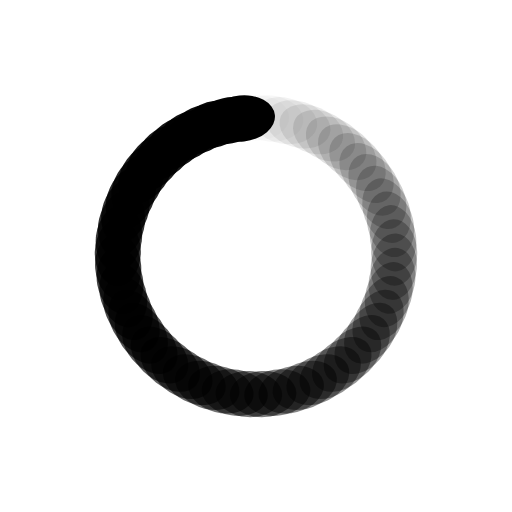
t = 0.00 s
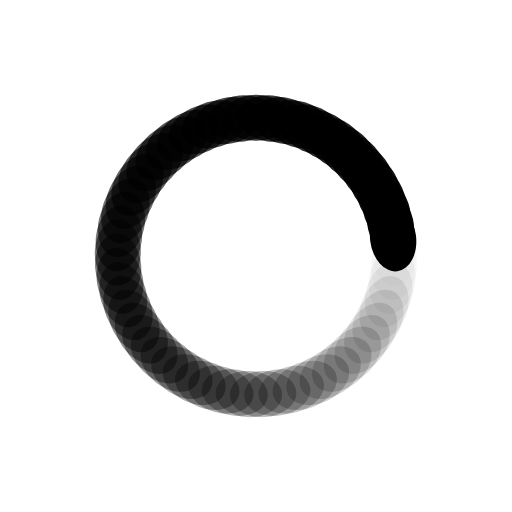
t = 0.25 s
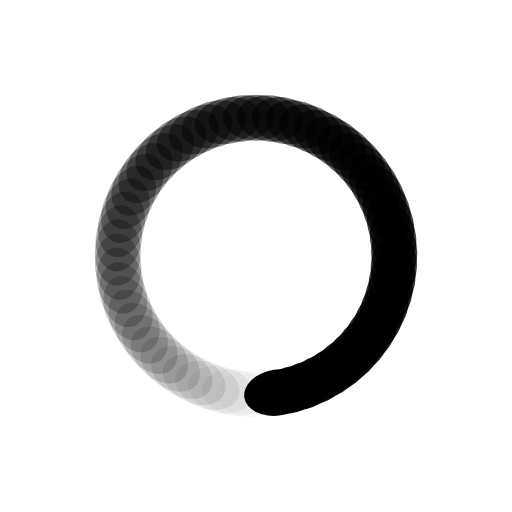
t = 0.50 s
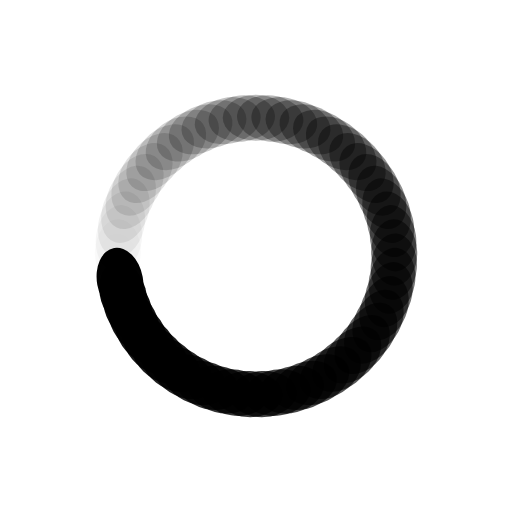
t = 0.75 s

The animated SVG that drew these frames (rendered in a browser with its animation timeline set to each time). Animation: 61 SMIL elements (animate=61); one cycle of 1.00 s, repeats indefinitely.

<?xml version="1.0" encoding="utf-8"?>
<svg xmlns="http://www.w3.org/2000/svg" xmlns:xlink="http://www.w3.org/1999/xlink" style="margin: auto; background: none; display: block; shape-rendering: auto; animation-play-state: running; animation-delay: 0s;" width="200px" height="200px" viewBox="0 0 100 100" preserveAspectRatio="xMidYMid">
<g transform="rotate(0 50 50)" style="animation-play-state: running; animation-delay: 0s;">
  <rect x="43.5" y="18.5" rx="6.5" ry="4.5" width="13" height="9" fill="#000000" style="animation-play-state: running; animation-delay: 0s;">
    <animate attributeName="opacity" values="1;0" keyTimes="0;1" dur="1s" begin="-0.9836065573770492s" repeatCount="indefinite" style="animation-play-state: running; animation-delay: 0s;"></animate>
  </rect>
</g><g transform="rotate(5.901639344262295 50 50)" style="animation-play-state: running; animation-delay: 0s;">
  <rect x="43.5" y="18.5" rx="6.5" ry="4.5" width="13" height="9" fill="#000000" style="animation-play-state: running; animation-delay: 0s;">
    <animate attributeName="opacity" values="1;0" keyTimes="0;1" dur="1s" begin="-0.9672131147540983s" repeatCount="indefinite" style="animation-play-state: running; animation-delay: 0s;"></animate>
  </rect>
</g><g transform="rotate(11.80327868852459 50 50)" style="animation-play-state: running; animation-delay: 0s;">
  <rect x="43.5" y="18.5" rx="6.5" ry="4.5" width="13" height="9" fill="#000000" style="animation-play-state: running; animation-delay: 0s;">
    <animate attributeName="opacity" values="1;0" keyTimes="0;1" dur="1s" begin="-0.9508196721311475s" repeatCount="indefinite" style="animation-play-state: running; animation-delay: 0s;"></animate>
  </rect>
</g><g transform="rotate(17.704918032786885 50 50)" style="animation-play-state: running; animation-delay: 0s;">
  <rect x="43.5" y="18.5" rx="6.5" ry="4.5" width="13" height="9" fill="#000000" style="animation-play-state: running; animation-delay: 0s;">
    <animate attributeName="opacity" values="1;0" keyTimes="0;1" dur="1s" begin="-0.9344262295081968s" repeatCount="indefinite" style="animation-play-state: running; animation-delay: 0s;"></animate>
  </rect>
</g><g transform="rotate(23.60655737704918 50 50)" style="animation-play-state: running; animation-delay: 0s;">
  <rect x="43.5" y="18.5" rx="6.5" ry="4.5" width="13" height="9" fill="#000000" style="animation-play-state: running; animation-delay: 0s;">
    <animate attributeName="opacity" values="1;0" keyTimes="0;1" dur="1s" begin="-0.9180327868852459s" repeatCount="indefinite" style="animation-play-state: running; animation-delay: 0s;"></animate>
  </rect>
</g><g transform="rotate(29.508196721311474 50 50)" style="animation-play-state: running; animation-delay: 0s;">
  <rect x="43.5" y="18.5" rx="6.5" ry="4.5" width="13" height="9" fill="#000000" style="animation-play-state: running; animation-delay: 0s;">
    <animate attributeName="opacity" values="1;0" keyTimes="0;1" dur="1s" begin="-0.9016393442622951s" repeatCount="indefinite" style="animation-play-state: running; animation-delay: 0s;"></animate>
  </rect>
</g><g transform="rotate(35.40983606557377 50 50)" style="animation-play-state: running; animation-delay: 0s;">
  <rect x="43.5" y="18.5" rx="6.5" ry="4.5" width="13" height="9" fill="#000000" style="animation-play-state: running; animation-delay: 0s;">
    <animate attributeName="opacity" values="1;0" keyTimes="0;1" dur="1s" begin="-0.8852459016393442s" repeatCount="indefinite" style="animation-play-state: running; animation-delay: 0s;"></animate>
  </rect>
</g><g transform="rotate(41.31147540983606 50 50)" style="animation-play-state: running; animation-delay: 0s;">
  <rect x="43.5" y="18.5" rx="6.5" ry="4.5" width="13" height="9" fill="#000000" style="animation-play-state: running; animation-delay: 0s;">
    <animate attributeName="opacity" values="1;0" keyTimes="0;1" dur="1s" begin="-0.8688524590163934s" repeatCount="indefinite" style="animation-play-state: running; animation-delay: 0s;"></animate>
  </rect>
</g><g transform="rotate(47.21311475409836 50 50)" style="animation-play-state: running; animation-delay: 0s;">
  <rect x="43.5" y="18.5" rx="6.5" ry="4.5" width="13" height="9" fill="#000000" style="animation-play-state: running; animation-delay: 0s;">
    <animate attributeName="opacity" values="1;0" keyTimes="0;1" dur="1s" begin="-0.8524590163934426s" repeatCount="indefinite" style="animation-play-state: running; animation-delay: 0s;"></animate>
  </rect>
</g><g transform="rotate(53.114754098360656 50 50)" style="animation-play-state: running; animation-delay: 0s;">
  <rect x="43.5" y="18.5" rx="6.5" ry="4.5" width="13" height="9" fill="#000000" style="animation-play-state: running; animation-delay: 0s;">
    <animate attributeName="opacity" values="1;0" keyTimes="0;1" dur="1s" begin="-0.8360655737704918s" repeatCount="indefinite" style="animation-play-state: running; animation-delay: 0s;"></animate>
  </rect>
</g><g transform="rotate(59.01639344262295 50 50)" style="animation-play-state: running; animation-delay: 0s;">
  <rect x="43.5" y="18.5" rx="6.5" ry="4.5" width="13" height="9" fill="#000000" style="animation-play-state: running; animation-delay: 0s;">
    <animate attributeName="opacity" values="1;0" keyTimes="0;1" dur="1s" begin="-0.819672131147541s" repeatCount="indefinite" style="animation-play-state: running; animation-delay: 0s;"></animate>
  </rect>
</g><g transform="rotate(64.91803278688525 50 50)" style="animation-play-state: running; animation-delay: 0s;">
  <rect x="43.5" y="18.5" rx="6.5" ry="4.5" width="13" height="9" fill="#000000" style="animation-play-state: running; animation-delay: 0s;">
    <animate attributeName="opacity" values="1;0" keyTimes="0;1" dur="1s" begin="-0.8032786885245902s" repeatCount="indefinite" style="animation-play-state: running; animation-delay: 0s;"></animate>
  </rect>
</g><g transform="rotate(70.81967213114754 50 50)" style="animation-play-state: running; animation-delay: 0s;">
  <rect x="43.5" y="18.5" rx="6.5" ry="4.5" width="13" height="9" fill="#000000" style="animation-play-state: running; animation-delay: 0s;">
    <animate attributeName="opacity" values="1;0" keyTimes="0;1" dur="1s" begin="-0.7868852459016393s" repeatCount="indefinite" style="animation-play-state: running; animation-delay: 0s;"></animate>
  </rect>
</g><g transform="rotate(76.72131147540983 50 50)" style="animation-play-state: running; animation-delay: 0s;">
  <rect x="43.5" y="18.5" rx="6.5" ry="4.5" width="13" height="9" fill="#000000" style="animation-play-state: running; animation-delay: 0s;">
    <animate attributeName="opacity" values="1;0" keyTimes="0;1" dur="1s" begin="-0.7704918032786885s" repeatCount="indefinite" style="animation-play-state: running; animation-delay: 0s;"></animate>
  </rect>
</g><g transform="rotate(82.62295081967213 50 50)" style="animation-play-state: running; animation-delay: 0s;">
  <rect x="43.5" y="18.5" rx="6.5" ry="4.5" width="13" height="9" fill="#000000" style="animation-play-state: running; animation-delay: 0s;">
    <animate attributeName="opacity" values="1;0" keyTimes="0;1" dur="1s" begin="-0.7540983606557377s" repeatCount="indefinite" style="animation-play-state: running; animation-delay: 0s;"></animate>
  </rect>
</g><g transform="rotate(88.52459016393442 50 50)" style="animation-play-state: running; animation-delay: 0s;">
  <rect x="43.5" y="18.5" rx="6.5" ry="4.5" width="13" height="9" fill="#000000" style="animation-play-state: running; animation-delay: 0s;">
    <animate attributeName="opacity" values="1;0" keyTimes="0;1" dur="1s" begin="-0.7377049180327869s" repeatCount="indefinite" style="animation-play-state: running; animation-delay: 0s;"></animate>
  </rect>
</g><g transform="rotate(94.42622950819673 50 50)" style="animation-play-state: running; animation-delay: 0s;">
  <rect x="43.5" y="18.5" rx="6.5" ry="4.5" width="13" height="9" fill="#000000" style="animation-play-state: running; animation-delay: 0s;">
    <animate attributeName="opacity" values="1;0" keyTimes="0;1" dur="1s" begin="-0.7213114754098361s" repeatCount="indefinite" style="animation-play-state: running; animation-delay: 0s;"></animate>
  </rect>
</g><g transform="rotate(100.32786885245902 50 50)" style="animation-play-state: running; animation-delay: 0s;">
  <rect x="43.5" y="18.5" rx="6.5" ry="4.5" width="13" height="9" fill="#000000" style="animation-play-state: running; animation-delay: 0s;">
    <animate attributeName="opacity" values="1;0" keyTimes="0;1" dur="1s" begin="-0.7049180327868853s" repeatCount="indefinite" style="animation-play-state: running; animation-delay: 0s;"></animate>
  </rect>
</g><g transform="rotate(106.22950819672131 50 50)" style="animation-play-state: running; animation-delay: 0s;">
  <rect x="43.5" y="18.5" rx="6.5" ry="4.5" width="13" height="9" fill="#000000" style="animation-play-state: running; animation-delay: 0s;">
    <animate attributeName="opacity" values="1;0" keyTimes="0;1" dur="1s" begin="-0.6885245901639344s" repeatCount="indefinite" style="animation-play-state: running; animation-delay: 0s;"></animate>
  </rect>
</g><g transform="rotate(112.1311475409836 50 50)" style="animation-play-state: running; animation-delay: 0s;">
  <rect x="43.5" y="18.5" rx="6.5" ry="4.5" width="13" height="9" fill="#000000" style="animation-play-state: running; animation-delay: 0s;">
    <animate attributeName="opacity" values="1;0" keyTimes="0;1" dur="1s" begin="-0.6721311475409836s" repeatCount="indefinite" style="animation-play-state: running; animation-delay: 0s;"></animate>
  </rect>
</g><g transform="rotate(118.0327868852459 50 50)" style="animation-play-state: running; animation-delay: 0s;">
  <rect x="43.5" y="18.5" rx="6.5" ry="4.5" width="13" height="9" fill="#000000" style="animation-play-state: running; animation-delay: 0s;">
    <animate attributeName="opacity" values="1;0" keyTimes="0;1" dur="1s" begin="-0.6557377049180327s" repeatCount="indefinite" style="animation-play-state: running; animation-delay: 0s;"></animate>
  </rect>
</g><g transform="rotate(123.93442622950819 50 50)" style="animation-play-state: running; animation-delay: 0s;">
  <rect x="43.5" y="18.5" rx="6.5" ry="4.5" width="13" height="9" fill="#000000" style="animation-play-state: running; animation-delay: 0s;">
    <animate attributeName="opacity" values="1;0" keyTimes="0;1" dur="1s" begin="-0.639344262295082s" repeatCount="indefinite" style="animation-play-state: running; animation-delay: 0s;"></animate>
  </rect>
</g><g transform="rotate(129.8360655737705 50 50)" style="animation-play-state: running; animation-delay: 0s;">
  <rect x="43.5" y="18.5" rx="6.5" ry="4.5" width="13" height="9" fill="#000000" style="animation-play-state: running; animation-delay: 0s;">
    <animate attributeName="opacity" values="1;0" keyTimes="0;1" dur="1s" begin="-0.6229508196721312s" repeatCount="indefinite" style="animation-play-state: running; animation-delay: 0s;"></animate>
  </rect>
</g><g transform="rotate(135.7377049180328 50 50)" style="animation-play-state: running; animation-delay: 0s;">
  <rect x="43.5" y="18.5" rx="6.5" ry="4.5" width="13" height="9" fill="#000000" style="animation-play-state: running; animation-delay: 0s;">
    <animate attributeName="opacity" values="1;0" keyTimes="0;1" dur="1s" begin="-0.6065573770491803s" repeatCount="indefinite" style="animation-play-state: running; animation-delay: 0s;"></animate>
  </rect>
</g><g transform="rotate(141.63934426229508 50 50)" style="animation-play-state: running; animation-delay: 0s;">
  <rect x="43.5" y="18.5" rx="6.5" ry="4.5" width="13" height="9" fill="#000000" style="animation-play-state: running; animation-delay: 0s;">
    <animate attributeName="opacity" values="1;0" keyTimes="0;1" dur="1s" begin="-0.5901639344262295s" repeatCount="indefinite" style="animation-play-state: running; animation-delay: 0s;"></animate>
  </rect>
</g><g transform="rotate(147.54098360655738 50 50)" style="animation-play-state: running; animation-delay: 0s;">
  <rect x="43.5" y="18.5" rx="6.5" ry="4.5" width="13" height="9" fill="#000000" style="animation-play-state: running; animation-delay: 0s;">
    <animate attributeName="opacity" values="1;0" keyTimes="0;1" dur="1s" begin="-0.5737704918032787s" repeatCount="indefinite" style="animation-play-state: running; animation-delay: 0s;"></animate>
  </rect>
</g><g transform="rotate(153.44262295081967 50 50)" style="animation-play-state: running; animation-delay: 0s;">
  <rect x="43.5" y="18.5" rx="6.5" ry="4.5" width="13" height="9" fill="#000000" style="animation-play-state: running; animation-delay: 0s;">
    <animate attributeName="opacity" values="1;0" keyTimes="0;1" dur="1s" begin="-0.5573770491803278s" repeatCount="indefinite" style="animation-play-state: running; animation-delay: 0s;"></animate>
  </rect>
</g><g transform="rotate(159.34426229508196 50 50)" style="animation-play-state: running; animation-delay: 0s;">
  <rect x="43.5" y="18.5" rx="6.5" ry="4.5" width="13" height="9" fill="#000000" style="animation-play-state: running; animation-delay: 0s;">
    <animate attributeName="opacity" values="1;0" keyTimes="0;1" dur="1s" begin="-0.5409836065573771s" repeatCount="indefinite" style="animation-play-state: running; animation-delay: 0s;"></animate>
  </rect>
</g><g transform="rotate(165.24590163934425 50 50)" style="animation-play-state: running; animation-delay: 0s;">
  <rect x="43.5" y="18.5" rx="6.5" ry="4.5" width="13" height="9" fill="#000000" style="animation-play-state: running; animation-delay: 0s;">
    <animate attributeName="opacity" values="1;0" keyTimes="0;1" dur="1s" begin="-0.5245901639344263s" repeatCount="indefinite" style="animation-play-state: running; animation-delay: 0s;"></animate>
  </rect>
</g><g transform="rotate(171.14754098360655 50 50)" style="animation-play-state: running; animation-delay: 0s;">
  <rect x="43.5" y="18.5" rx="6.5" ry="4.5" width="13" height="9" fill="#000000" style="animation-play-state: running; animation-delay: 0s;">
    <animate attributeName="opacity" values="1;0" keyTimes="0;1" dur="1s" begin="-0.5081967213114754s" repeatCount="indefinite" style="animation-play-state: running; animation-delay: 0s;"></animate>
  </rect>
</g><g transform="rotate(177.04918032786884 50 50)" style="animation-play-state: running; animation-delay: 0s;">
  <rect x="43.5" y="18.5" rx="6.5" ry="4.5" width="13" height="9" fill="#000000" style="animation-play-state: running; animation-delay: 0s;">
    <animate attributeName="opacity" values="1;0" keyTimes="0;1" dur="1s" begin="-0.4918032786885246s" repeatCount="indefinite" style="animation-play-state: running; animation-delay: 0s;"></animate>
  </rect>
</g><g transform="rotate(182.95081967213116 50 50)" style="animation-play-state: running; animation-delay: 0s;">
  <rect x="43.5" y="18.5" rx="6.5" ry="4.5" width="13" height="9" fill="#000000" style="animation-play-state: running; animation-delay: 0s;">
    <animate attributeName="opacity" values="1;0" keyTimes="0;1" dur="1s" begin="-0.47540983606557374s" repeatCount="indefinite" style="animation-play-state: running; animation-delay: 0s;"></animate>
  </rect>
</g><g transform="rotate(188.85245901639345 50 50)" style="animation-play-state: running; animation-delay: 0s;">
  <rect x="43.5" y="18.5" rx="6.5" ry="4.5" width="13" height="9" fill="#000000" style="animation-play-state: running; animation-delay: 0s;">
    <animate attributeName="opacity" values="1;0" keyTimes="0;1" dur="1s" begin="-0.45901639344262296s" repeatCount="indefinite" style="animation-play-state: running; animation-delay: 0s;"></animate>
  </rect>
</g><g transform="rotate(194.75409836065575 50 50)" style="animation-play-state: running; animation-delay: 0s;">
  <rect x="43.5" y="18.5" rx="6.5" ry="4.5" width="13" height="9" fill="#000000" style="animation-play-state: running; animation-delay: 0s;">
    <animate attributeName="opacity" values="1;0" keyTimes="0;1" dur="1s" begin="-0.4426229508196721s" repeatCount="indefinite" style="animation-play-state: running; animation-delay: 0s;"></animate>
  </rect>
</g><g transform="rotate(200.65573770491804 50 50)" style="animation-play-state: running; animation-delay: 0s;">
  <rect x="43.5" y="18.5" rx="6.5" ry="4.5" width="13" height="9" fill="#000000" style="animation-play-state: running; animation-delay: 0s;">
    <animate attributeName="opacity" values="1;0" keyTimes="0;1" dur="1s" begin="-0.4262295081967213s" repeatCount="indefinite" style="animation-play-state: running; animation-delay: 0s;"></animate>
  </rect>
</g><g transform="rotate(206.55737704918033 50 50)" style="animation-play-state: running; animation-delay: 0s;">
  <rect x="43.5" y="18.5" rx="6.5" ry="4.5" width="13" height="9" fill="#000000" style="animation-play-state: running; animation-delay: 0s;">
    <animate attributeName="opacity" values="1;0" keyTimes="0;1" dur="1s" begin="-0.4098360655737705s" repeatCount="indefinite" style="animation-play-state: running; animation-delay: 0s;"></animate>
  </rect>
</g><g transform="rotate(212.45901639344262 50 50)" style="animation-play-state: running; animation-delay: 0s;">
  <rect x="43.5" y="18.5" rx="6.5" ry="4.5" width="13" height="9" fill="#000000" style="animation-play-state: running; animation-delay: 0s;">
    <animate attributeName="opacity" values="1;0" keyTimes="0;1" dur="1s" begin="-0.39344262295081966s" repeatCount="indefinite" style="animation-play-state: running; animation-delay: 0s;"></animate>
  </rect>
</g><g transform="rotate(218.36065573770492 50 50)" style="animation-play-state: running; animation-delay: 0s;">
  <rect x="43.5" y="18.5" rx="6.5" ry="4.5" width="13" height="9" fill="#000000" style="animation-play-state: running; animation-delay: 0s;">
    <animate attributeName="opacity" values="1;0" keyTimes="0;1" dur="1s" begin="-0.3770491803278688s" repeatCount="indefinite" style="animation-play-state: running; animation-delay: 0s;"></animate>
  </rect>
</g><g transform="rotate(224.2622950819672 50 50)" style="animation-play-state: running; animation-delay: 0s;">
  <rect x="43.5" y="18.5" rx="6.5" ry="4.5" width="13" height="9" fill="#000000" style="animation-play-state: running; animation-delay: 0s;">
    <animate attributeName="opacity" values="1;0" keyTimes="0;1" dur="1s" begin="-0.36065573770491804s" repeatCount="indefinite" style="animation-play-state: running; animation-delay: 0s;"></animate>
  </rect>
</g><g transform="rotate(230.1639344262295 50 50)" style="animation-play-state: running; animation-delay: 0s;">
  <rect x="43.5" y="18.5" rx="6.5" ry="4.5" width="13" height="9" fill="#000000" style="animation-play-state: running; animation-delay: 0s;">
    <animate attributeName="opacity" values="1;0" keyTimes="0;1" dur="1s" begin="-0.3442622950819672s" repeatCount="indefinite" style="animation-play-state: running; animation-delay: 0s;"></animate>
  </rect>
</g><g transform="rotate(236.0655737704918 50 50)" style="animation-play-state: running; animation-delay: 0s;">
  <rect x="43.5" y="18.5" rx="6.5" ry="4.5" width="13" height="9" fill="#000000" style="animation-play-state: running; animation-delay: 0s;">
    <animate attributeName="opacity" values="1;0" keyTimes="0;1" dur="1s" begin="-0.32786885245901637s" repeatCount="indefinite" style="animation-play-state: running; animation-delay: 0s;"></animate>
  </rect>
</g><g transform="rotate(241.9672131147541 50 50)" style="animation-play-state: running; animation-delay: 0s;">
  <rect x="43.5" y="18.5" rx="6.5" ry="4.5" width="13" height="9" fill="#000000" style="animation-play-state: running; animation-delay: 0s;">
    <animate attributeName="opacity" values="1;0" keyTimes="0;1" dur="1s" begin="-0.3114754098360656s" repeatCount="indefinite" style="animation-play-state: running; animation-delay: 0s;"></animate>
  </rect>
</g><g transform="rotate(247.86885245901638 50 50)" style="animation-play-state: running; animation-delay: 0s;">
  <rect x="43.5" y="18.5" rx="6.5" ry="4.5" width="13" height="9" fill="#000000" style="animation-play-state: running; animation-delay: 0s;">
    <animate attributeName="opacity" values="1;0" keyTimes="0;1" dur="1s" begin="-0.29508196721311475s" repeatCount="indefinite" style="animation-play-state: running; animation-delay: 0s;"></animate>
  </rect>
</g><g transform="rotate(253.7704918032787 50 50)" style="animation-play-state: running; animation-delay: 0s;">
  <rect x="43.5" y="18.5" rx="6.5" ry="4.5" width="13" height="9" fill="#000000" style="animation-play-state: running; animation-delay: 0s;">
    <animate attributeName="opacity" values="1;0" keyTimes="0;1" dur="1s" begin="-0.2786885245901639s" repeatCount="indefinite" style="animation-play-state: running; animation-delay: 0s;"></animate>
  </rect>
</g><g transform="rotate(259.672131147541 50 50)" style="animation-play-state: running; animation-delay: 0s;">
  <rect x="43.5" y="18.5" rx="6.5" ry="4.5" width="13" height="9" fill="#000000" style="animation-play-state: running; animation-delay: 0s;">
    <animate attributeName="opacity" values="1;0" keyTimes="0;1" dur="1s" begin="-0.26229508196721313s" repeatCount="indefinite" style="animation-play-state: running; animation-delay: 0s;"></animate>
  </rect>
</g><g transform="rotate(265.57377049180326 50 50)" style="animation-play-state: running; animation-delay: 0s;">
  <rect x="43.5" y="18.5" rx="6.5" ry="4.5" width="13" height="9" fill="#000000" style="animation-play-state: running; animation-delay: 0s;">
    <animate attributeName="opacity" values="1;0" keyTimes="0;1" dur="1s" begin="-0.2459016393442623s" repeatCount="indefinite" style="animation-play-state: running; animation-delay: 0s;"></animate>
  </rect>
</g><g transform="rotate(271.4754098360656 50 50)" style="animation-play-state: running; animation-delay: 0s;">
  <rect x="43.5" y="18.5" rx="6.5" ry="4.5" width="13" height="9" fill="#000000" style="animation-play-state: running; animation-delay: 0s;">
    <animate attributeName="opacity" values="1;0" keyTimes="0;1" dur="1s" begin="-0.22950819672131148s" repeatCount="indefinite" style="animation-play-state: running; animation-delay: 0s;"></animate>
  </rect>
</g><g transform="rotate(277.37704918032784 50 50)" style="animation-play-state: running; animation-delay: 0s;">
  <rect x="43.5" y="18.5" rx="6.5" ry="4.5" width="13" height="9" fill="#000000" style="animation-play-state: running; animation-delay: 0s;">
    <animate attributeName="opacity" values="1;0" keyTimes="0;1" dur="1s" begin="-0.21311475409836064s" repeatCount="indefinite" style="animation-play-state: running; animation-delay: 0s;"></animate>
  </rect>
</g><g transform="rotate(283.27868852459017 50 50)" style="animation-play-state: running; animation-delay: 0s;">
  <rect x="43.5" y="18.5" rx="6.5" ry="4.5" width="13" height="9" fill="#000000" style="animation-play-state: running; animation-delay: 0s;">
    <animate attributeName="opacity" values="1;0" keyTimes="0;1" dur="1s" begin="-0.19672131147540983s" repeatCount="indefinite" style="animation-play-state: running; animation-delay: 0s;"></animate>
  </rect>
</g><g transform="rotate(289.1803278688525 50 50)" style="animation-play-state: running; animation-delay: 0s;">
  <rect x="43.5" y="18.5" rx="6.5" ry="4.5" width="13" height="9" fill="#000000" style="animation-play-state: running; animation-delay: 0s;">
    <animate attributeName="opacity" values="1;0" keyTimes="0;1" dur="1s" begin="-0.18032786885245902s" repeatCount="indefinite" style="animation-play-state: running; animation-delay: 0s;"></animate>
  </rect>
</g><g transform="rotate(295.08196721311475 50 50)" style="animation-play-state: running; animation-delay: 0s;">
  <rect x="43.5" y="18.5" rx="6.5" ry="4.5" width="13" height="9" fill="#000000" style="animation-play-state: running; animation-delay: 0s;">
    <animate attributeName="opacity" values="1;0" keyTimes="0;1" dur="1s" begin="-0.16393442622950818s" repeatCount="indefinite" style="animation-play-state: running; animation-delay: 0s;"></animate>
  </rect>
</g><g transform="rotate(300.9836065573771 50 50)" style="animation-play-state: running; animation-delay: 0s;">
  <rect x="43.5" y="18.5" rx="6.5" ry="4.5" width="13" height="9" fill="#000000" style="animation-play-state: running; animation-delay: 0s;">
    <animate attributeName="opacity" values="1;0" keyTimes="0;1" dur="1s" begin="-0.14754098360655737s" repeatCount="indefinite" style="animation-play-state: running; animation-delay: 0s;"></animate>
  </rect>
</g><g transform="rotate(306.88524590163934 50 50)" style="animation-play-state: running; animation-delay: 0s;">
  <rect x="43.5" y="18.5" rx="6.5" ry="4.5" width="13" height="9" fill="#000000" style="animation-play-state: running; animation-delay: 0s;">
    <animate attributeName="opacity" values="1;0" keyTimes="0;1" dur="1s" begin="-0.13114754098360656s" repeatCount="indefinite" style="animation-play-state: running; animation-delay: 0s;"></animate>
  </rect>
</g><g transform="rotate(312.78688524590166 50 50)" style="animation-play-state: running; animation-delay: 0s;">
  <rect x="43.5" y="18.5" rx="6.5" ry="4.5" width="13" height="9" fill="#000000" style="animation-play-state: running; animation-delay: 0s;">
    <animate attributeName="opacity" values="1;0" keyTimes="0;1" dur="1s" begin="-0.11475409836065574s" repeatCount="indefinite" style="animation-play-state: running; animation-delay: 0s;"></animate>
  </rect>
</g><g transform="rotate(318.6885245901639 50 50)" style="animation-play-state: running; animation-delay: 0s;">
  <rect x="43.5" y="18.5" rx="6.5" ry="4.5" width="13" height="9" fill="#000000" style="animation-play-state: running; animation-delay: 0s;">
    <animate attributeName="opacity" values="1;0" keyTimes="0;1" dur="1s" begin="-0.09836065573770492s" repeatCount="indefinite" style="animation-play-state: running; animation-delay: 0s;"></animate>
  </rect>
</g><g transform="rotate(324.59016393442624 50 50)" style="animation-play-state: running; animation-delay: 0s;">
  <rect x="43.5" y="18.5" rx="6.5" ry="4.5" width="13" height="9" fill="#000000" style="animation-play-state: running; animation-delay: 0s;">
    <animate attributeName="opacity" values="1;0" keyTimes="0;1" dur="1s" begin="-0.08196721311475409s" repeatCount="indefinite" style="animation-play-state: running; animation-delay: 0s;"></animate>
  </rect>
</g><g transform="rotate(330.4918032786885 50 50)" style="animation-play-state: running; animation-delay: 0s;">
  <rect x="43.5" y="18.5" rx="6.5" ry="4.5" width="13" height="9" fill="#000000" style="animation-play-state: running; animation-delay: 0s;">
    <animate attributeName="opacity" values="1;0" keyTimes="0;1" dur="1s" begin="-0.06557377049180328s" repeatCount="indefinite" style="animation-play-state: running; animation-delay: 0s;"></animate>
  </rect>
</g><g transform="rotate(336.39344262295083 50 50)" style="animation-play-state: running; animation-delay: 0s;">
  <rect x="43.5" y="18.5" rx="6.5" ry="4.5" width="13" height="9" fill="#000000" style="animation-play-state: running; animation-delay: 0s;">
    <animate attributeName="opacity" values="1;0" keyTimes="0;1" dur="1s" begin="-0.04918032786885246s" repeatCount="indefinite" style="animation-play-state: running; animation-delay: 0s;"></animate>
  </rect>
</g><g transform="rotate(342.2950819672131 50 50)" style="animation-play-state: running; animation-delay: 0s;">
  <rect x="43.5" y="18.5" rx="6.5" ry="4.5" width="13" height="9" fill="#000000" style="animation-play-state: running; animation-delay: 0s;">
    <animate attributeName="opacity" values="1;0" keyTimes="0;1" dur="1s" begin="-0.03278688524590164s" repeatCount="indefinite" style="animation-play-state: running; animation-delay: 0s;"></animate>
  </rect>
</g><g transform="rotate(348.1967213114754 50 50)" style="animation-play-state: running; animation-delay: 0s;">
  <rect x="43.5" y="18.5" rx="6.5" ry="4.5" width="13" height="9" fill="#000000" style="animation-play-state: running; animation-delay: 0s;">
    <animate attributeName="opacity" values="1;0" keyTimes="0;1" dur="1s" begin="-0.01639344262295082s" repeatCount="indefinite" style="animation-play-state: running; animation-delay: 0s;"></animate>
  </rect>
</g><g transform="rotate(354.0983606557377 50 50)" style="animation-play-state: running; animation-delay: 0s;">
  <rect x="43.5" y="18.5" rx="6.5" ry="4.5" width="13" height="9" fill="#000000" style="animation-play-state: running; animation-delay: 0s;">
    <animate attributeName="opacity" values="1;0" keyTimes="0;1" dur="1s" begin="0s" repeatCount="indefinite" style="animation-play-state: running; animation-delay: 0s;"></animate>
  </rect>
</g>
<!-- [ldio] generated by https://loading.io/ --></svg>